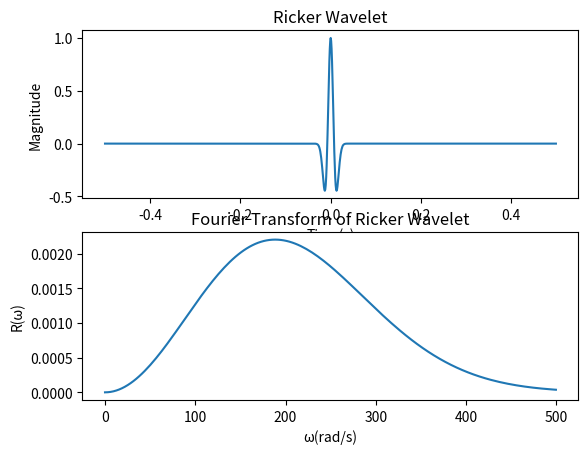

Recreate this plot in Python.
import numpy as np
import math as m  
import matplotlib.pyplot as plt 

def ricker(f,mint,maxt,stept):
    t = np.arange(mint,maxt,stept)
    # convert degrees to radians
    pii = np.pi
    r = (1-(2*(pii**2*f**2*t**2)))*np.exp(-pii**2*f**2*t**2)
    return t, r

def fourier_ricker(f,minf,maxf,stepf):
    pii = np.pi
    w = 2*pii*np.arange(minf,maxf,stepf)
    wp = 2*pii*f
    fr = ((2*w**2)/(np.sqrt(pii)*wp**3))*np.exp((-w**2/wp**2))
    return w, fr

f = 30
start = -0.5
stop = 0.5
step = (stop-start)/1000
time, rick = ricker(f,start,stop,step)
freq, fourier = fourier_ricker(f,0,80,0.5)

plt.figure(1)
plt.subplot(2,1,1)
plt.plot(time,rick)
plt.xlabel('Time(s)')
plt.ylabel('Magnitude')
plt.title('Ricker Wavelet')

plt.subplot(2,1,2)
plt.plot(freq,fourier)
plt.xlabel('\u03C9(rad/s)')
plt.ylabel('R(\u03C9)')
plt.title('Fourier Transform of Ricker Wavelet')
plt.show()